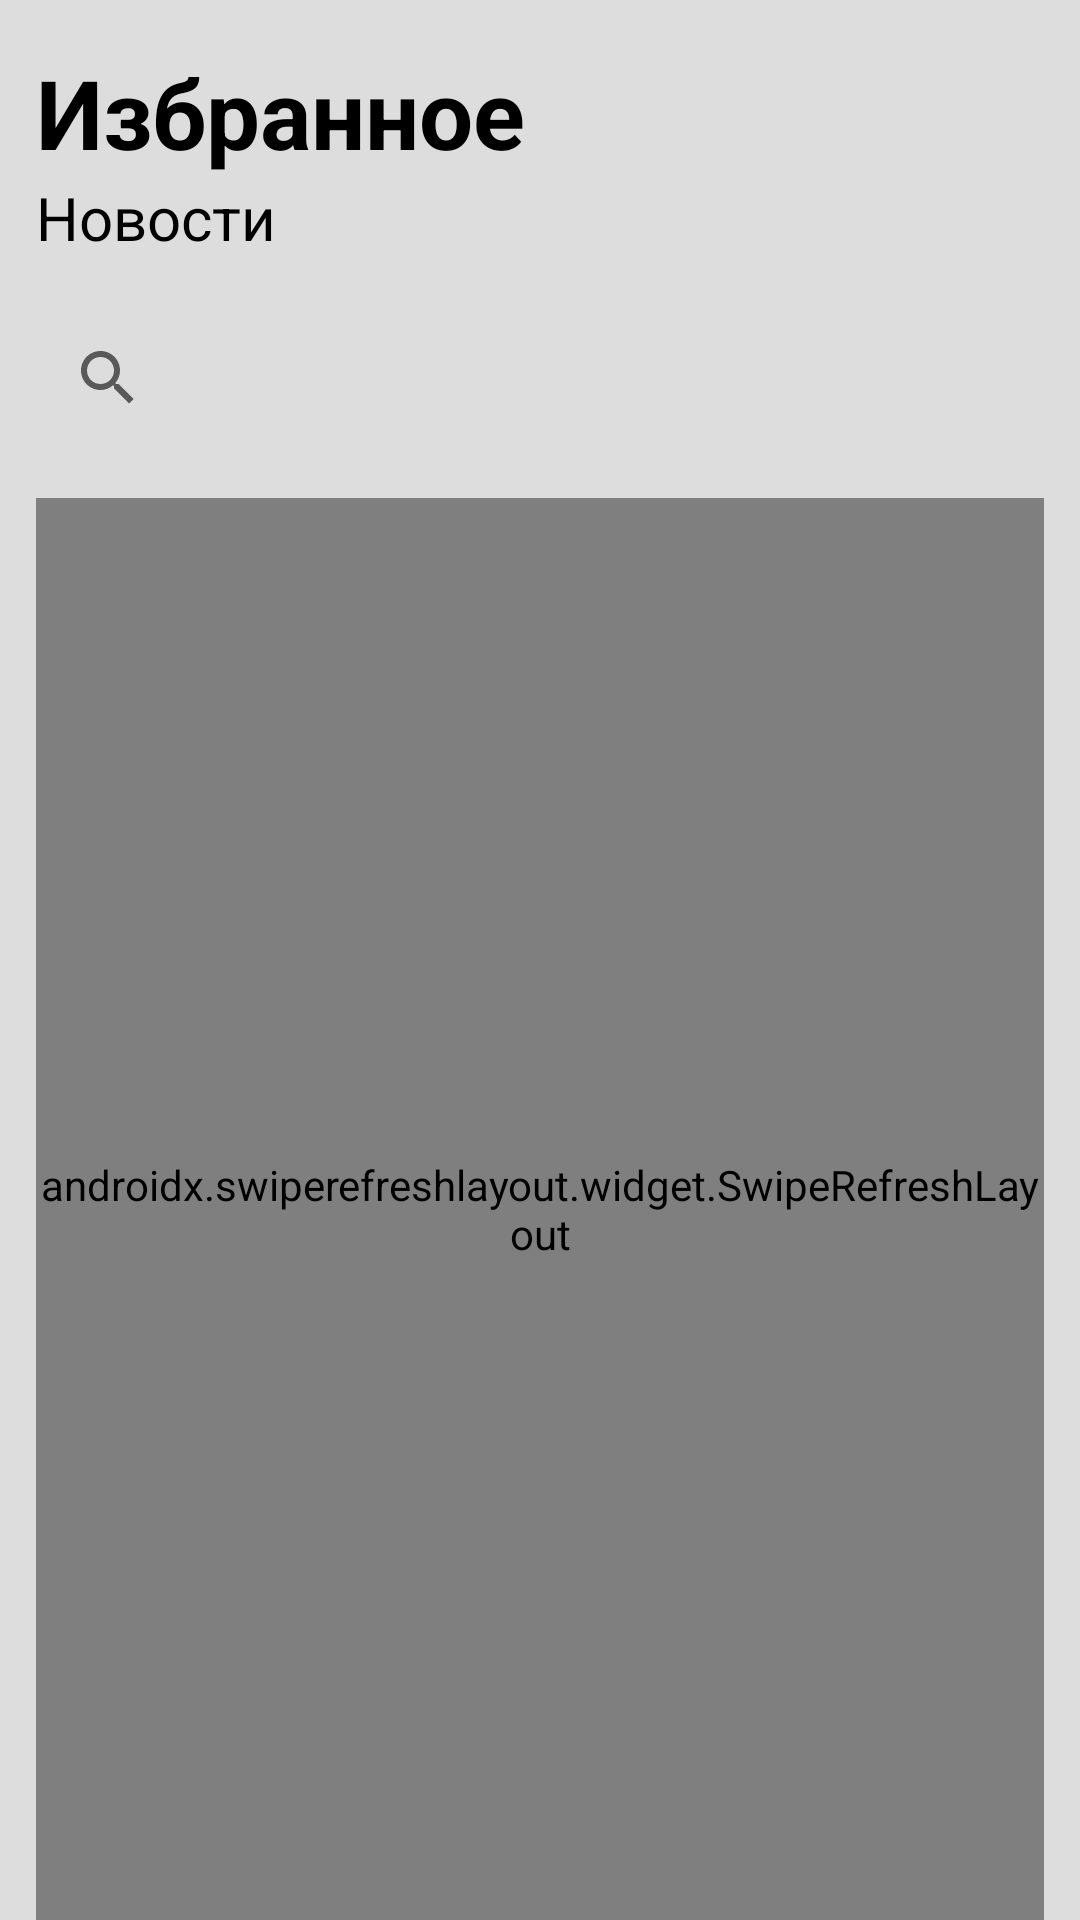

Android layout source for this screen:
<!-- AndroidManifest.xml: application theme Theme.GeekMedia -->
<!-- res/layout/fragment_favorites_news.xml -->
<?xml version="1.0" encoding="utf-8"?>
<LinearLayout xmlns:android="http://schemas.android.com/apk/res/android"
    xmlns:tools="http://schemas.android.com/tools"
    android:layout_width="match_parent"
    android:layout_height="match_parent"
    android:orientation="vertical"
    xmlns:app="http://schemas.android.com/apk/res-auto"
    tools:context=".presentation.ui.favorites_news.FavoritesNewsFragment">

    <TextView
        android:id="@+id/tv_favorite"
        android:layout_width="wrap_content"
        android:layout_height="wrap_content"
        android:text="@string/favorites_ru"
        android:textStyle="bold"
        android:textSize="32sp"
        android:textColor="@color/black"
        android:layout_marginTop="16dp"
        android:layout_marginStart="12dp"/>

    <TextView
        android:id="@+id/tv_news"
        android:layout_width="wrap_content"
        android:layout_height="wrap_content"
        android:text="@string/news_ru"
        android:textColor="@color/black"
        android:textSize="20sp"
        android:layout_marginStart="12dp"
        app:layout_goneMarginTop="12dp"/>

    <SearchView
        android:id="@+id/search_view"
        android:layout_width="match_parent"
        android:layout_height="wrap_content"
        android:queryHint="@string/search_for_saved_news_ru"
        android:iconifiedByDefault="true"
        android:layout_marginTop="16dp"
        android:background="@color/very_light_grey"
        android:layout_marginHorizontal="12dp"/>

    <androidx.swiperefreshlayout.widget.SwipeRefreshLayout
        android:id="@+id/swipe_refresh_data"
        android:layout_width="match_parent"
        android:layout_height="match_parent"
        android:layout_marginTop="16dp"
        android:layout_marginHorizontal="12dp">

        <androidx.recyclerview.widget.RecyclerView
            android:id="@+id/rv_liked_news"
            android:layout_width="match_parent"
            android:layout_height="match_parent"
            tools:listitem="@layout/item_favorite_news"/>

    </androidx.swiperefreshlayout.widget.SwipeRefreshLayout>


    <ImageView
        android:id="@+id/iv_favorites"
        android:layout_width="80dp"
        android:layout_height="80dp"
        android:src="@drawable/favorites_news_img"
        android:layout_marginTop="120dp"
        android:layout_marginHorizontal="12dp"
        android:layout_gravity="center"
        android:visibility="gone"/>

    <TextView
        android:id="@+id/tv_no_news"
        android:layout_width="wrap_content"
        android:layout_height="wrap_content"
        android:text="@string/you_dont_have_saved_news"
        android:textSize="28sp"
        android:textColor="@color/black"
        android:minLines="2"
        android:layout_marginTop="16dp"
        android:layout_marginHorizontal="12dp"
        android:gravity="center"
        android:visibility="gone"/>

</LinearLayout>
<!-- res/layout/item_favorite_news.xml (included above) -->
<?xml version="1.0" encoding="utf-8"?>
<FrameLayout xmlns:android="http://schemas.android.com/apk/res/android"
    android:layout_width="match_parent"
    android:layout_height="wrap_content"
    xmlns:app="http://schemas.android.com/apk/res-auto"
    xmlns:tools="http://schemas.android.com/tools">

    <androidx.cardview.widget.CardView
        android:id="@+id/cv_post"
        android:layout_width="match_parent"
        android:layout_height="108dp"
        app:cardCornerRadius="4dp"
        android:layout_marginHorizontal="24dp"
        android:layout_marginTop="8dp"
        android:layout_marginBottom="12dp">

        <ImageView
            android:id="@+id/iv_favorite_post"
            android:layout_width="152dp"
            android:layout_height="match_parent"
            android:scaleType="centerCrop"
            android:maxWidth="160dp"
            android:src="@color/main_blue"/>
        
        <TextView
            android:id="@+id/tv_name_favorite_post"
            android:layout_width="match_parent"
            android:layout_height="match_parent"
            android:text="@string/news_ru"
            tools:text="@tools:sample/lorem/random"
            android:textColor="@color/black"
            android:textSize="20sp"
            android:layout_below="@id/tv_category"
            android:layout_alignStart="@id/tv_category"
            android:ellipsize="end"
            android:layout_marginStart="168dp"
            android:layout_marginEnd="44dp"
            android:layout_marginVertical="20dp"/>

        <ImageView
            android:id="@+id/iv_liked"
            android:layout_width="24dp"
            android:layout_height="24dp"
            android:src="@drawable/liked_img"
            android:layout_gravity="end"
            android:layout_marginEnd="8dp"
            android:layout_marginTop="8dp"/>

        <ImageView
            android:id="@+id/iv_like"
            android:layout_width="24dp"
            android:layout_height="24dp"
            android:src="@drawable/like_img"
            android:layout_gravity="end"
            android:layout_marginEnd="8dp"
            android:layout_marginTop="8dp"
            android:visibility="gone"/>

    </androidx.cardview.widget.CardView>
    
</FrameLayout>
<!-- resources referenced by this layout -->
<resources>
  <color name="black">#FF000000</color>
  <color name="main_blue">#004F82</color>
  <color name="very_light_grey">#DDDDDD</color>
  <!-- drawable favorites_news_img (drawable) -->
  <vector android:height="24dp" android:tint="#686EB3"
      android:viewportHeight="24" android:viewportWidth="24"
      android:width="24dp" xmlns:android="http://schemas.android.com/apk/res/android">
      <path android:fillColor="@android:color/white" android:pathData="M4,6L2,6v14c0,1.1 0.9,2 2,2h14v-2L4,20L4,6zM20,2L8,2c-1.1,0 -2,0.9 -2,2v12c0,1.1 0.9,2 2,2h12c1.1,0 2,-0.9 2,-2L22,4c0,-1.1 -0.9,-2 -2,-2zM19,11L9,11L9,9h10v2zM15,15L9,15v-2h6v2zM19,7L9,7L9,5h10v2z"/>
  </vector>
  <!-- drawable like_img: png bitmap (drawable, 431 bytes) -->
  <!-- drawable liked_img: png bitmap (drawable, 370 bytes) -->
  <string name="favorites_ru">Избранное</string>
  <string name="news_ru">Новости</string>
  <string name="search_for_saved_news_ru">Поиск сохраненных новостей</string>
  <string name="you_dont_have_saved_news">У вас нет сохранненых новостей</string>
  <style name="Theme.GeekMedia" parent="Theme.MaterialComponents.DayNight.DarkActionBar">
          
          <item name="colorPrimary">@color/main_blue</item>
          <item name="colorPrimaryVariant">@color/purple_700</item>
          <item name="colorOnPrimary">@color/white</item>
          
          <item name="colorSecondary">@color/teal_200</item>
          <item name="colorSecondaryVariant">@color/teal_700</item>
          <item name="colorOnSecondary">@color/black</item>
          
          <item name="android:statusBarColor">@color/white</item>
          
          <item name="android:windowLightStatusBar">true</item>
          <item name="android:colorBackground">@color/very_light_grey</item>
      </style>
  <color name="purple_700">#FF3700B3</color>
  <color name="white">#FFFFFFFF</color>
  <color name="teal_200">#FF03DAC5</color>
  <color name="teal_700">#FF018786</color>
</resources>
